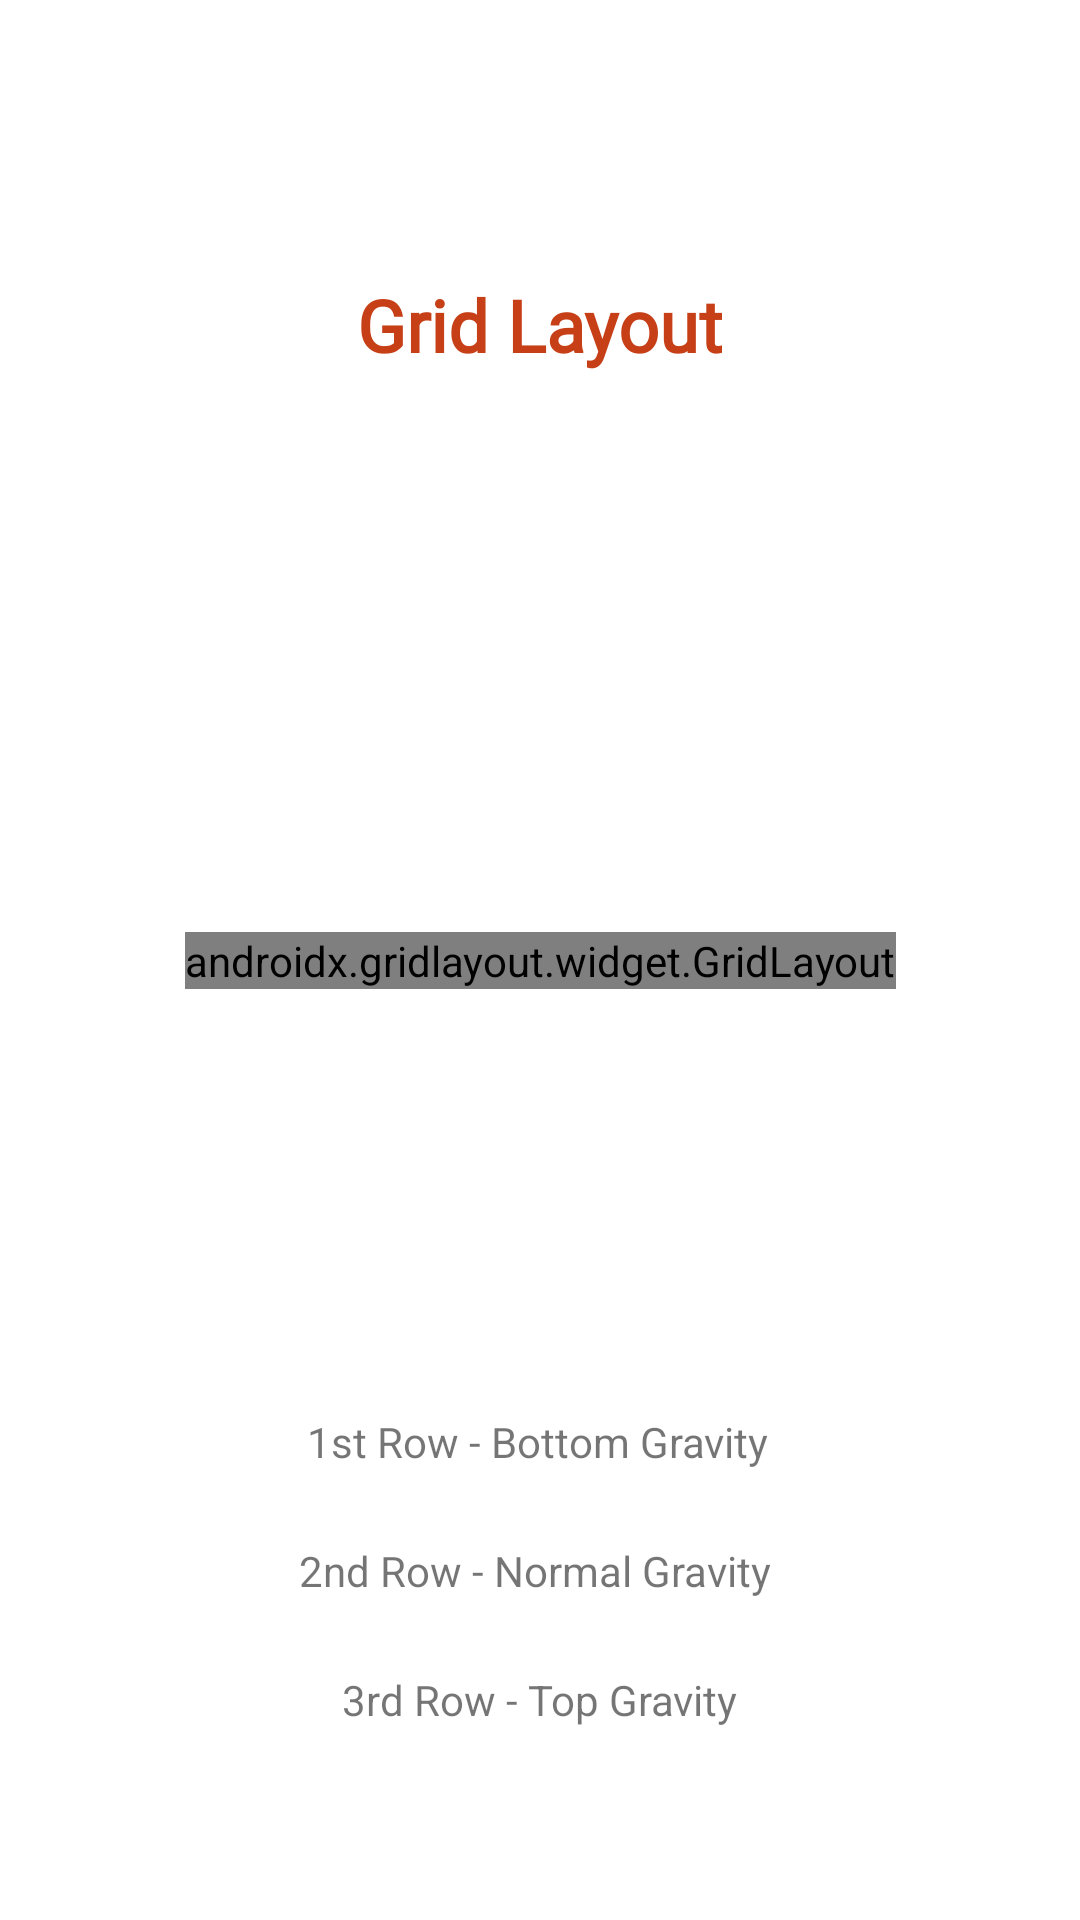

Here is an Android app screen rendered from its layout file. Give the layout XML and the strings, colors and styles it references.
<!-- AndroidManifest.xml: application theme Theme.MyApplication -->
<!-- res/layout/activity_grid_layout_test.xml -->
<?xml version="1.0" encoding="utf-8"?>
<androidx.constraintlayout.widget.ConstraintLayout xmlns:android="http://schemas.android.com/apk/res/android"
    xmlns:app="http://schemas.android.com/apk/res-auto"
    xmlns:tools="http://schemas.android.com/tools"
    android:layout_width="match_parent"
    android:layout_height="match_parent"
    tools:context=".GridLayoutTest">

    <androidx.gridlayout.widget.GridLayout
        android:layout_width="wrap_content"
        android:layout_height="wrap_content"
        app:columnCount="3"
        app:layout_constraintBottom_toBottomOf="parent"
        app:layout_constraintEnd_toEndOf="parent"
        app:layout_constraintStart_toStartOf="parent"
        app:layout_constraintTop_toTopOf="parent"
        app:rowCount="3">

        <Button
            android:id="@+id/button13"
            android:layout_width="wrap_content"
            android:layout_height="wrap_content"
            android:layout_marginLeft="15dp"
            android:layout_marginTop="@dimen/margTop"
            android:layout_marginRight="15dp"
            android:layout_marginBottom="@dimen/margBottom"
            android:backgroundTint="@color/secondaryDarkColor"
            android:gravity="bottom"
            android:scaleX="1.25"
            android:scaleY="1.25"
            android:text="Button"
            android:textSize="10sp"
            app:layout_column="0"
            app:layout_row="0"
            app:rippleColor="@color/secondaryColor" />

        <Button
            android:id="@+id/button14"
            android:layout_width="wrap_content"
            android:layout_height="wrap_content"
            android:layout_marginLeft="15dp"
            android:layout_marginTop="@dimen/margTop"
            android:layout_marginRight="15dp"
            android:layout_marginBottom="@dimen/margBottom"
            android:backgroundTint="@color/secondaryDarkColor"
            android:gravity="bottom"
            android:scaleX="1.25"
            android:scaleY="1.25"
            android:text="Button"
            android:textSize="10sp"
            app:layout_column="1"
            app:layout_row="0"
            app:rippleColor="@color/secondaryColor" />

        <Button
            android:id="@+id/button15"
            android:layout_width="wrap_content"
            android:layout_height="wrap_content"
            android:layout_marginLeft="15dp"
            android:layout_marginTop="@dimen/margTop"
            android:layout_marginRight="15dp"
            android:layout_marginBottom="@dimen/margBottom"
            android:backgroundTint="@color/secondaryDarkColor"
            android:scaleX="1.25"
            android:scaleY="1.25"
            android:text="Button"
            android:textSize="10sp"
            app:layout_column="0"
            app:layout_row="1"
            app:rippleColor="@color/secondaryColor" />

        <Button
            android:id="@+id/button16"
            android:layout_width="wrap_content"
            android:layout_height="wrap_content"
            android:layout_marginLeft="15dp"
            android:layout_marginTop="@dimen/margTop"
            android:layout_marginRight="15dp"
            android:layout_marginBottom="@dimen/margBottom"
            android:backgroundTint="@color/secondaryDarkColor"
            android:scaleX="1.25"
            android:scaleY="1.25"
            android:text="Button"
            android:textSize="10sp"
            app:layout_column="1"
            app:layout_row="1"
            app:rippleColor="@color/secondaryColor" />

        <Button
            android:id="@+id/button17"
            android:layout_width="wrap_content"
            android:layout_height="wrap_content"
            android:layout_marginLeft="15dp"
            android:layout_marginTop="@dimen/margTop"
            android:layout_marginRight="15dp"
            android:layout_marginBottom="@dimen/margBottom"
            android:backgroundTint="@color/secondaryDarkColor"
            android:gravity="bottom"
            android:scaleX="1.25"
            android:scaleY="1.25"
            android:text="Button"
            android:textSize="10sp"
            app:layout_column="2"
            app:layout_row="0"
            app:rippleColor="@color/secondaryColor" />

        <Button
            android:id="@+id/button18"
            android:layout_width="wrap_content"
            android:layout_height="wrap_content"
            android:layout_marginLeft="15dp"
            android:layout_marginTop="@dimen/margTop"
            android:layout_marginRight="15dp"
            android:layout_marginBottom="@dimen/margBottom"
            android:backgroundTint="@color/secondaryDarkColor"
            android:scaleX="1.25"
            android:scaleY="1.25"
            android:text="Button"
            android:textSize="10sp"
            app:layout_column="2"
            app:layout_row="1"
            app:rippleColor="@color/secondaryColor" />

        <Button
            android:id="@+id/button19"
            android:layout_width="wrap_content"
            android:layout_height="wrap_content"
            android:layout_marginLeft="15dp"
            android:layout_marginTop="@dimen/margTop"
            android:layout_marginRight="15dp"
            android:layout_marginBottom="@dimen/margBottom"
            android:backgroundTint="@color/secondaryDarkColor"
            android:gravity="top"
            android:scaleX="1.25"
            android:scaleY="1.25"
            android:text="Button"
            android:textSize="10sp"
            app:layout_column="0"
            app:layout_row="2"
            app:rippleColor="@color/secondaryColor" />

        <Button
            android:id="@+id/button20"
            android:layout_width="wrap_content"
            android:layout_height="wrap_content"
            android:layout_marginLeft="15dp"
            android:layout_marginTop="@dimen/margTop"
            android:layout_marginRight="15dp"
            android:layout_marginBottom="@dimen/margBottom"
            android:backgroundTint="@color/secondaryDarkColor"
            android:gravity="top"
            android:scaleX="1.25"
            android:scaleY="1.25"
            android:text="Button"
            android:textSize="10sp"
            app:layout_column="1"
            app:layout_row="2"
            app:rippleColor="@color/secondaryColor" />

        <Button
            android:id="@+id/button21"
            android:layout_width="wrap_content"
            android:layout_height="wrap_content"
            android:layout_marginLeft="15dp"
            android:layout_marginTop="@dimen/margTop"
            android:layout_marginRight="15dp"
            android:layout_marginBottom="@dimen/margBottom"
            android:backgroundTint="@color/secondaryDarkColor"
            android:gravity="top"
            android:scaleX="1.25"
            android:scaleY="1.25"
            android:text="Button"
            android:textSize="10sp"
            app:layout_column="2"
            app:layout_row="2"
            app:rippleColor="@color/secondaryColor" />
    </androidx.gridlayout.widget.GridLayout>

    <TextView
        android:id="@+id/textView2"
        style="@style/GridLayoutTitle"
        android:layout_width="wrap_content"
        android:layout_height="wrap_content"
        android:layout_marginTop="92dp"
        android:text="Grid Layout"
        android:textAlignment="center"
        android:textSize="24sp"
        android:textStyle="bold"
        app:layout_constraintEnd_toEndOf="parent"
        app:layout_constraintHorizontal_bias="0.498"
        app:layout_constraintStart_toStartOf="parent"
        app:layout_constraintTop_toTopOf="parent" />

    <TextView
        android:id="@+id/textView3"
        android:layout_width="wrap_content"
        android:layout_height="wrap_content"
        android:layout_marginBottom="24dp"
        android:text="1st Row - Bottom Gravity"
        app:layout_constraintBottom_toTopOf="@+id/textView4"
        app:layout_constraintEnd_toEndOf="parent"
        app:layout_constraintHorizontal_bias="0.497"
        app:layout_constraintStart_toStartOf="parent" />

    <TextView
        android:id="@+id/textView4"
        android:layout_width="wrap_content"
        android:layout_height="wrap_content"
        android:layout_marginBottom="24dp"
        android:text="2nd Row - Normal Gravity"
        app:layout_constraintBottom_toTopOf="@+id/textView5"
        app:layout_constraintEnd_toEndOf="parent"
        app:layout_constraintHorizontal_bias="0.491"
        app:layout_constraintStart_toStartOf="parent" />

    <TextView
        android:id="@+id/textView5"
        android:layout_width="wrap_content"
        android:layout_height="wrap_content"
        android:layout_marginBottom="64dp"
        android:text="3rd Row - Top Gravity"
        app:layout_constraintBottom_toBottomOf="parent"
        app:layout_constraintEnd_toEndOf="parent"
        app:layout_constraintStart_toStartOf="parent" />
</androidx.constraintlayout.widget.ConstraintLayout>
<!-- resources referenced by this layout -->
<resources>
  <color name="secondaryColor">#ff8a65</color>
  <color name="secondaryDarkColor">#c75b39</color>
  <dimen name="margBottom">20dp</dimen>
  <dimen name="margTop">10dp</dimen>
  <style name="GridLayoutTitle" parent="TextAppearance.AppCompat">
          <item name="android:layout_width">wrap_content</item>
          <item name="android:layout_height">wrap_content</item>
          <item name="android:textColor">@color/primaryDarkColor</item>
          <item name="android:textSize">16dp</item>
          <item name="android:fontFamily">@font/quicksand_regular</item>
      </style>
  <style name="Theme.MyApplication" parent="Theme.MaterialComponents.DayNight.DarkActionBar">
          
          <item name="colorPrimary">@color/primaryColor</item>
          <item name="colorPrimaryVariant">@color/primaryDarkColor</item>
          <item name="colorOnPrimary">@color/primaryTextColor</item>
          
          <item name="colorSecondary">@color/secondaryColor</item>
          <item name="colorSecondaryVariant">@color/secondaryLightColor</item>
          <item name="colorOnSecondary">@color/secondaryTextColor</item>
          
          <item name="android:statusBarColor" tools:targetApi="l">?attr/colorPrimaryVariant</item>
          
      </style>
  <color name="primaryDarkColor">#c63f17</color>
  <color name="primaryColor">#ff7043</color>
  <color name="primaryTextColor">#000000</color>
  <color name="secondaryLightColor">#ffbb93</color>
  <color name="secondaryTextColor">#000000</color>
</resources>
